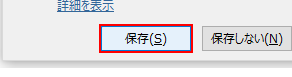
Task: 空のプロジェクト
Workflow: レコーディングシーケンス

Step 1: click on the push button '保存' in window 'Microsoft Word' (winword.exe)

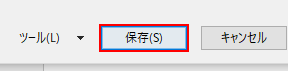
Step 2: click in window '名前を付けて保存' (winword.exe)
